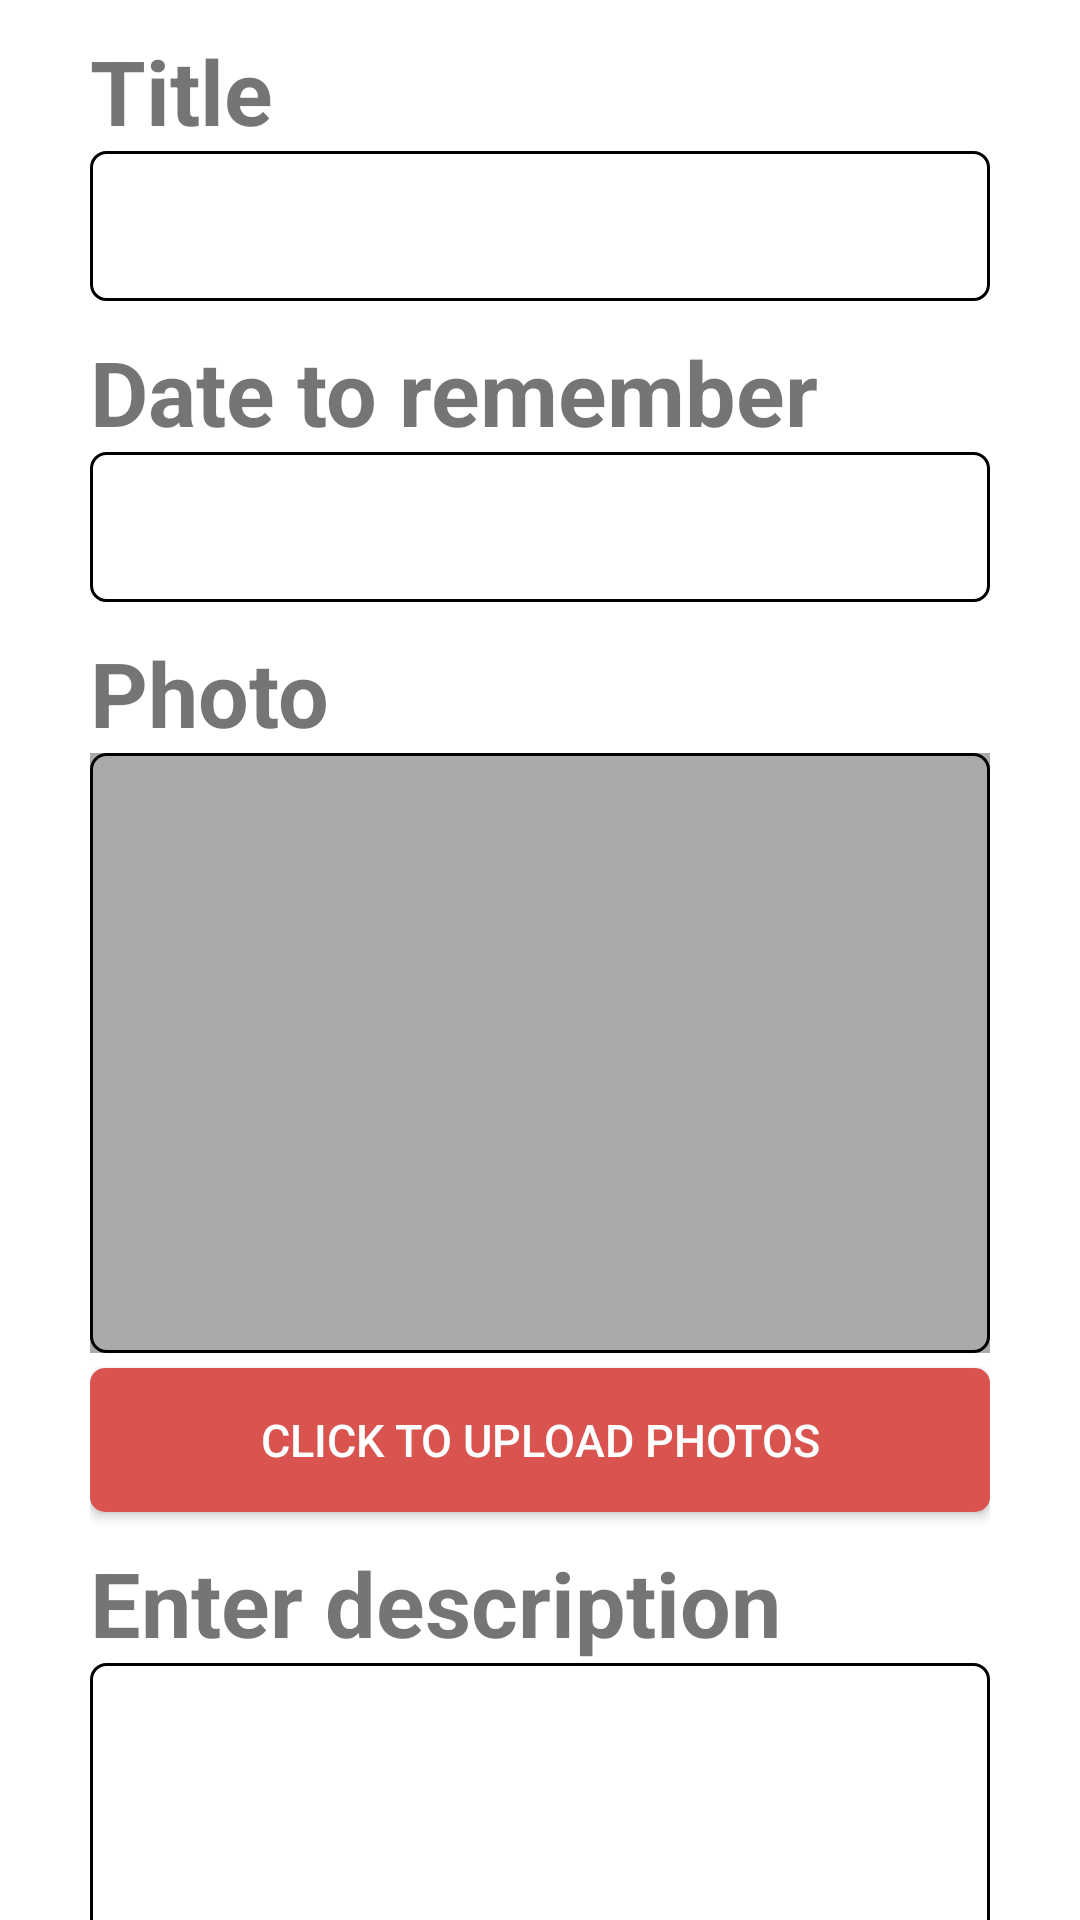

Produce the Android XML layout that renders to this screen, including the resource entries it uses.
<!-- AndroidManifest.xml: application theme Day_Theme -->
<!-- res/layout/edit_page.xml -->
<?xml version="1.0" encoding="utf-8"?>
<ScrollView xmlns:android="http://schemas.android.com/apk/res/android"
    xmlns:tools="http://schemas.android.com/tools"
    android:layout_width="match_parent"
    android:layout_height="match_parent"
    android:descendantFocusability="beforeDescendants"
    android:focusableInTouchMode="true">

    <LinearLayout
        android:layout_width="match_parent"
        android:layout_height="wrap_content"
        android:orientation="vertical"
        android:layout_marginTop="10dp"
        android:layout_marginRight="30dp"
        android:layout_marginLeft="30dp">

        <TextView
            android:layout_width="wrap_content"
            android:layout_height="wrap_content"
            android:text="@string/upload_page_title"
            android:textSize="30sp"
            android:textStyle="bold" />

        <EditText
            android:id="@+id/edit_title"
            android:layout_width="match_parent"
            android:layout_height="50dp"
            android:background="@drawable/input_frame"
            android:singleLine="true" />

        <TextView
            android:layout_width="wrap_content"
            android:layout_height="wrap_content"
            android:layout_marginTop="10dp"
            android:text="@string/upload_page_date"
            android:textSize="30sp"
            android:textStyle="bold" />

        <EditText
            android:id="@+id/edit_date"
            android:layout_width="match_parent"
            android:layout_height="50dp"
            android:background="@drawable/input_frame"
            android:singleLine="true"
            android:inputType="date" />

        <TextView
            android:layout_width="wrap_content"
            android:layout_height="wrap_content"
            android:layout_marginTop="10dp"
            android:text="@string/edit_page_image"
            android:textSize="30sp"
            android:textStyle="bold" />

        <RelativeLayout
            android:layout_width="wrap_content"
            android:layout_height="wrap_content" >
            <include
                layout="@layout/home_page"
                android:layout_height="200dp"
                android:layout_width="match_parent"/>

            <TextView
                android:layout_width="match_parent"
                android:layout_height="200dp"
                android:background="@drawable/input_frame"/>

        </RelativeLayout>

        <Button
            android:id="@+id/upload_image_button"
            android:layout_width="match_parent"
            android:layout_height="wrap_content"
            android:layout_marginTop="5dp"
            android:text="@string/upload_page_image_button"
            android:background="@drawable/upload_button_pressed"/>

        <TextView
            android:layout_width="wrap_content"
            android:layout_height="wrap_content"
            android:layout_marginTop="10dp"
            android:text="@string/upload_page_text_description"
            android:textSize="30sp"
            android:textStyle="bold" />

        <EditText
            android:id="@+id/edit_desc"
            android:layout_width="match_parent"
            android:layout_height="150dp"
            android:background="@drawable/input_frame"
            android:gravity="top|start"
            android:scrollbars="vertical"
            android:scrollbarStyle="insideInset"
            android:overScrollMode="always"/>

        <TextView
            android:layout_width="wrap_content"
            android:layout_height="wrap_content"
            android:layout_marginTop="10dp"
            android:text="@string/upload_page_video"
            android:textSize="30sp"
            android:textStyle="bold" />

        <RelativeLayout
            android:layout_width="wrap_content"
            android:layout_height="wrap_content" >

            <VideoView
                android:id="@+id/edit_page_video"
                android:layout_width="match_parent"
                android:layout_height="200dp"
                android:visibility="invisible"/>

            <TextView
                android:id="@+id/edit_video_background"
                android:layout_width="match_parent"
                android:layout_height="200dp"
                android:background="@drawable/input_frame"/>

        </RelativeLayout>

        <Button
            android:id="@+id/upload_video_button"
            android:layout_width="match_parent"
            android:layout_height="wrap_content"
            android:layout_marginTop="5dp"
            android:text="@string/upload_page_video_button"
            android:background="@drawable/upload_button_pressed"/>

        <Button
            android:id="@+id/save_button"
            android:layout_width="match_parent"
            android:layout_height="wrap_content"
            android:layout_marginTop="20dp"
            android:layout_marginBottom="20dp"
            android:layout_marginStart="50dp"
            android:layout_marginEnd="50dp"
            android:layout_gravity="center"
            android:text="@string/save"
            android:background="@drawable/login_button_pressed" />
    </LinearLayout>

</ScrollView>
<!-- res/layout/home_page.xml (included above) -->
<?xml version="1.0" encoding="utf-8"?>
<RelativeLayout xmlns:android="http://schemas.android.com/apk/res/android"
    xmlns:app="http://schemas.android.com/apk/res-auto"
    xmlns:tools="http://schemas.android.com/tools"
    android:orientation="vertical"
    android:layout_width="match_parent"
    android:layout_height="match_parent"
    android:id="@+id/home_page"
    tools:context=".UI.HomePage">

    <androidx.recyclerview.widget.RecyclerView
        android:id="@+id/gallery"
        android:layout_width="match_parent"
        android:layout_height="match_parent"
        android:background="@android:color/darker_gray"/>


</RelativeLayout>
<!-- resources referenced by this layout -->
<resources>
  <!-- drawable input_frame (drawable) -->
  <?xml version="1.0" encoding="utf-8"?>
  <selector xmlns:android="http://schemas.android.com/apk/res/android">
      <item android:state_activated="false">
          <shape>
              <stroke android:width="1dp" />
              <corners android:radius="5dp"/>
          </shape>
      </item>
  
      <item android:state_activated="true">
          <shape>
              <stroke android:width="1dp" android:color="@android:color/holo_red_dark" />
              <corners android:radius="5dp"/>
          </shape>
      </item>
  </selector>
  <!-- drawable upload_button_pressed (drawable) -->
  <?xml version="1.0" encoding="utf-8"?>
  <selector xmlns:android="http://schemas.android.com/apk/res/android">
      <item android:state_pressed="true"><shape>
          <solid android:color="#ffd2322d" />
          
          <corners android:radius="5dp"/>
      </shape></item>
  
  
      <item android:state_enabled="false"><shape>
          <solid android:color="#a5d9534f" />
          
          <corners android:radius="5dp"/>
      </shape></item>
  
  
      <item><shape>
          <solid android:color="#ffd9534f" />
          
          <corners android:radius="5dp"/>
      </shape></item>
  </selector>
  <string name="edit_page_image">Photo</string>
  <string name="save">SAVE</string>
  <string name="upload_page_date">Date to remember</string>
  <string name="upload_page_image_button">Click to upload photos</string>
  <string name="upload_page_text_description">Enter description</string>
  <string name="upload_page_title">Title</string>
  <string name="upload_page_video">Video</string>
  <string name="upload_page_video_button">Click to upload a video</string>
  <style name="Day_Theme" parent="Theme.AppCompat.DayNight">
          
          <item name="colorPrimary">@color/colorPrimary</item>
          <item name="colorPrimaryDark">@color/colorPrimaryDark</item>
          <item name="colorAccent">@color/colorAccent</item>
          <item name="android:colorBackground">@color/backgroundFloat</item>
          <item name="android:textColorPrimary">@color/actionBarTextColor</item>
          <item name="android:textColorSecondary">@color/actionBarTextColor</item>
          <item name="editTextColor">@color/editTextColor</item>
          <item name="android:textSize">15sp</item>
      </style>
  <color name="colorPrimary">#589167</color>
  <color name="colorPrimaryDark">#00574B</color>
  <color name="colorAccent">#f0134d</color>
  <color name="backgroundFloat">@android:color/white</color>
  <color name="actionBarTextColor">@android:color/white</color>
  <color name="editTextColor">@android:color/black</color>
</resources>
